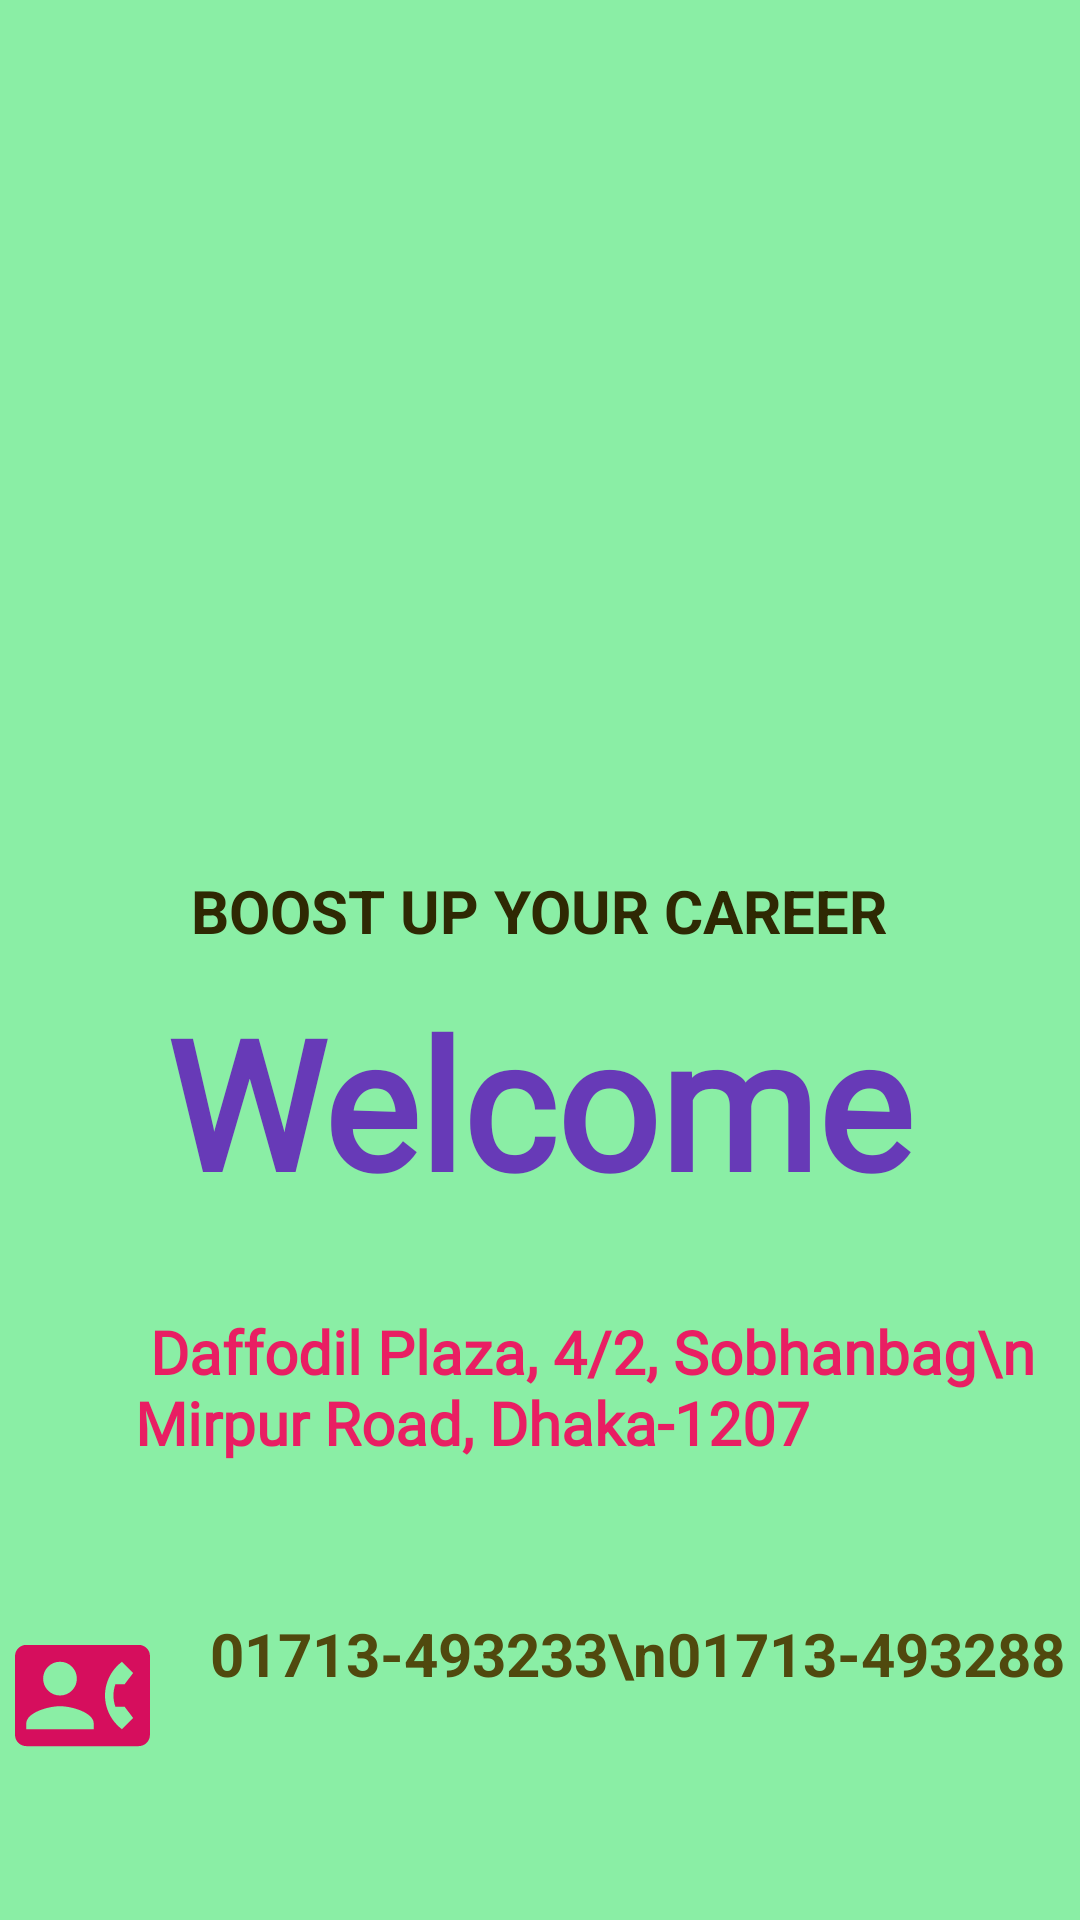

Here is an Android app screen rendered from its layout file. Give the layout XML and the strings, colors and styles it references.
<!-- AndroidManifest.xml: application theme Theme.AndroidProjectAssignment03 -->
<!-- res/layout/activity_main.xml -->
<?xml version="1.0" encoding="utf-8"?>
<LinearLayout xmlns:android="http://schemas.android.com/apk/res/android"
    xmlns:app="http://schemas.android.com/apk/res-auto"
    xmlns:tools="http://schemas.android.com/tools"
    android:layout_width="match_parent"
    android:layout_height="match_parent"
    android:background="@drawable/green_color_background"
    android:gravity="center_horizontal"
    android:orientation="vertical"
    tools:context=".MainActivity">

    <ImageView
        android:id="@+id/teamIV"
        android:layout_width="250dp"
        android:layout_height="250dp"
        android:layout_marginTop="30dp"
        android:src="@drawable/dipti">

    </ImageView>
    <TextView
        android:id="@+id/boostTV"
        android:layout_width="wrap_content"
        android:layout_height="wrap_content"
        android:layout_marginTop="10dp"
        android:layout_gravity="center_horizontal"
        android:text="BOOST UP YOUR CAREER"
        android:textColor="#2E2903"
        android:textSize="20sp"
        android:textStyle="bold">

    </TextView>

    <TextView
        android:id="@+id/welcomeTV"
        android:layout_width="wrap_content"
        android:layout_height="wrap_content"
        android:layout_marginTop="10dp"
        android:fontFamily="@font/bungee_shade"
        android:text="Welcome"
        android:textColor="#673AB7"
        android:textSize="60sp"
        android:textStyle="bold">

    </TextView>

    <LinearLayout
        android:layout_width="match_parent"
        android:layout_height="wrap_content"
        android:gravity="center_horizontal"
        android:orientation="horizontal">

        <ImageView
            android:layout_width="45dp"
            android:layout_height="45dp"
            android:layout_marginTop="30dp"
            android:src="@drawable/location">

        </ImageView>

        <TextView
            android:id="@+id/addressTV"
            android:layout_width="wrap_content"
            android:layout_height="wrap_content"
            android:layout_marginTop="30dp"
            android:fontFamily="@font/aladin"
            android:text=" Daffodil Plaza, 4/2, Sobhanbag\n Mirpur Road, Dhaka-1207"
            android:textColor="#E91E63"
            android:textSize="20sp"
            android:textStyle="bold">

        </TextView>

    </LinearLayout>

    <LinearLayout
        android:layout_width="match_parent"
        android:layout_height="wrap_content"
        android:gravity="center_horizontal"
        android:orientation="horizontal">

        <ImageView
            android:layout_width="45dp"
            android:layout_height="45dp"
            android:layout_marginTop="55dp"
            android:src="@drawable/baseline_contact_phone_24">

        </ImageView>

        <TextView
            android:id="@+id/phoneTV"
            android:layout_width="wrap_content"
            android:layout_height="wrap_content"
            android:layout_marginTop="50dp"
            android:text="01713-493233\n01713-493288"
            android:layout_marginLeft="20dp"
            android:textColor="#50490E"
            android:textSize="20sp"
            android:textStyle="bold">

        </TextView>

    </LinearLayout>


</LinearLayout>
<!-- resources referenced by this layout -->
<resources>
  <!-- drawable baseline_contact_phone_24 (drawable) -->
  <vector android:height="24dp" android:tint="#D60E5D"
      android:viewportHeight="24" android:viewportWidth="24"
      android:width="24dp" xmlns:android="http://schemas.android.com/apk/res/android">
      <path android:fillColor="@android:color/white" android:pathData="M22,3L2,3C0.9,3 0,3.9 0,5v14c0,1.1 0.9,2 2,2h20c1.1,0 1.99,-0.9 1.99,-2L24,5c0,-1.1 -0.9,-2 -2,-2zM8,6c1.66,0 3,1.34 3,3s-1.34,3 -3,3 -3,-1.34 -3,-3 1.34,-3 3,-3zM14,18L2,18v-1c0,-2 4,-3.1 6,-3.1s6,1.1 6,3.1v1zM17.85,14h1.64L21,16l-1.99,1.99c-1.31,-0.98 -2.28,-2.38 -2.73,-3.99 -0.18,-0.64 -0.28,-1.31 -0.28,-2s0.1,-1.36 0.28,-2c0.45,-1.62 1.42,-3.01 2.73,-3.99L21,8l-1.51,2h-1.64c-0.22,0.63 -0.35,1.3 -0.35,2s0.13,1.37 0.35,2z"/>
  </vector>
  <!-- drawable green_color_background: jpg bitmap (drawable, 130195 bytes) -->
  <style name="Theme.AndroidProjectAssignment03" parent="Base.Theme.AndroidProjectAssignment03" />
  <style name="Base.Theme.AndroidProjectAssignment03" parent="Theme.Material3.DayNight.NoActionBar">
          
          
      </style>
</resources>
